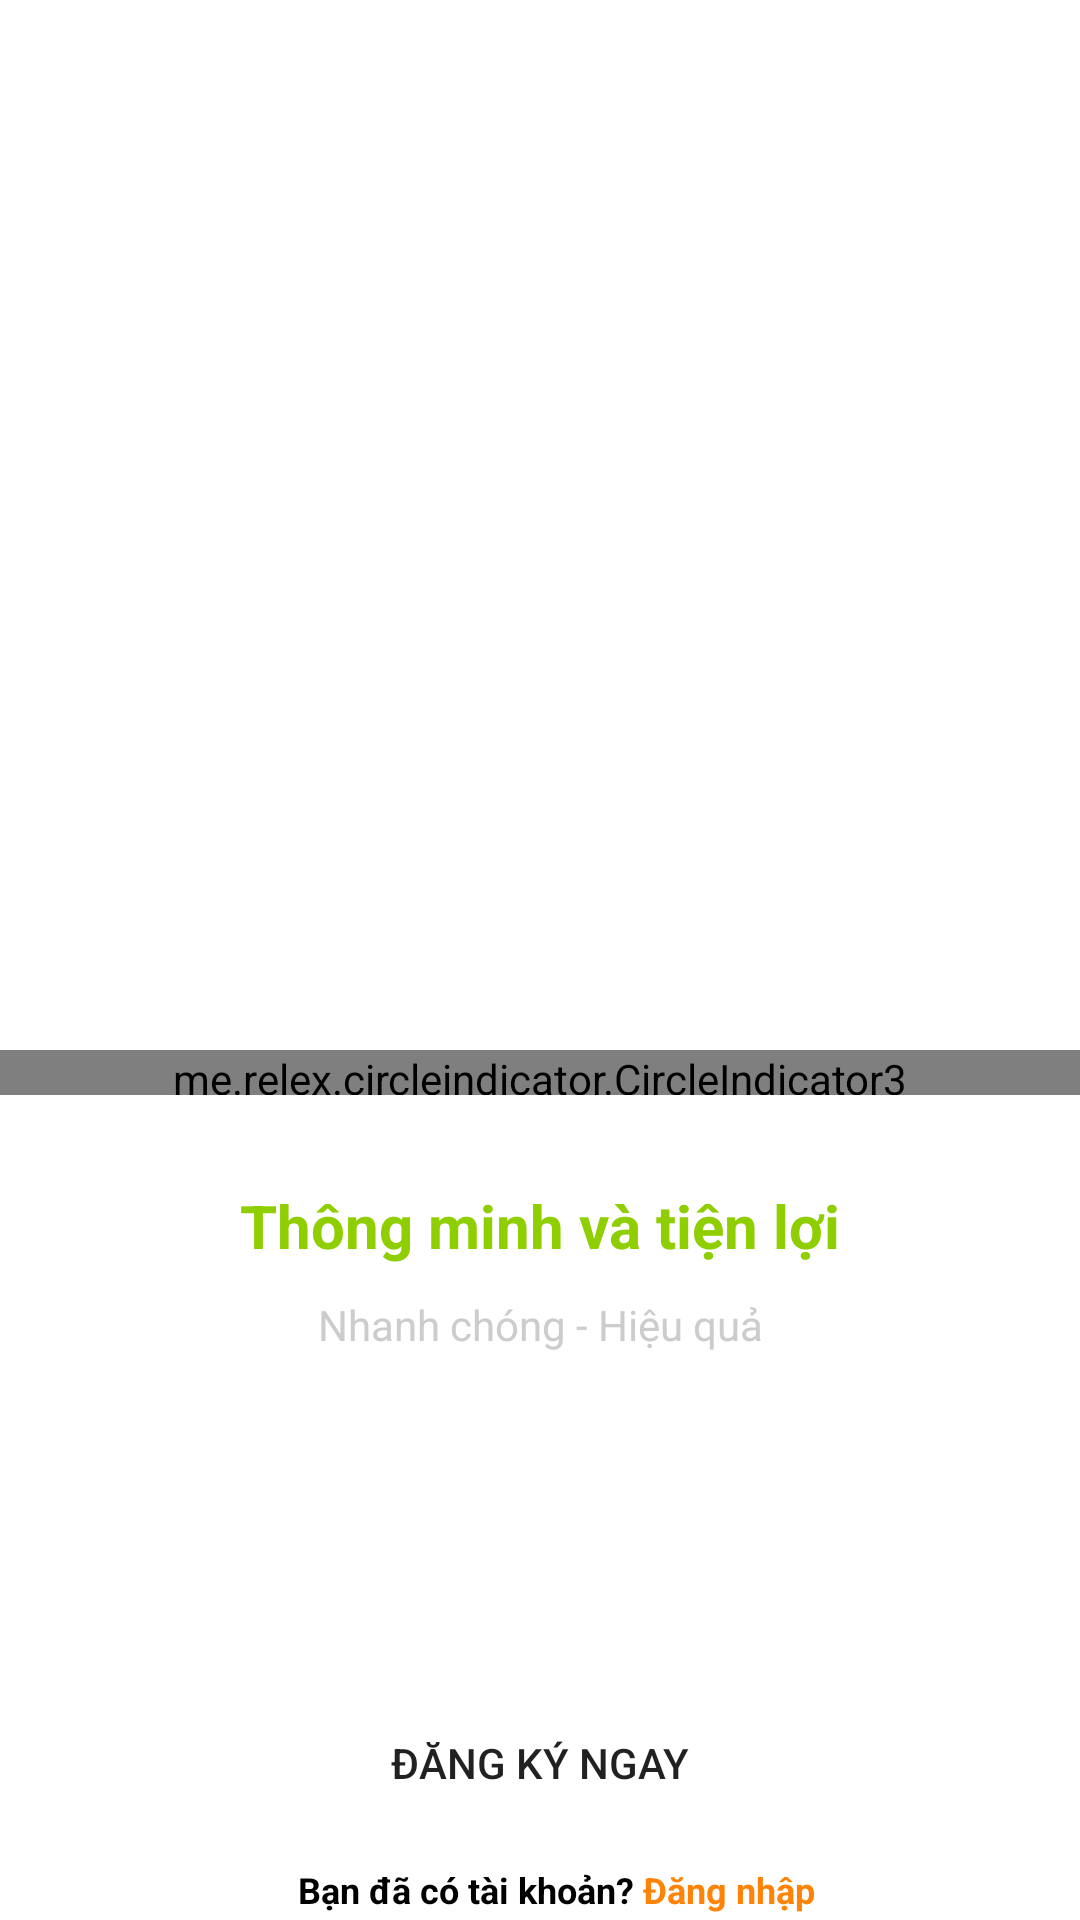

The Android layout XML behind this screen, and the referenced resources:
<!-- AndroidManifest.xml: application theme Theme.CollegeAdmissionsApplication -->
<!-- res/layout/activity_welcome.xml -->
<?xml version="1.0" encoding="utf-8"?>
<androidx.constraintlayout.widget.ConstraintLayout xmlns:android="http://schemas.android.com/apk/res/android"
    xmlns:app="http://schemas.android.com/apk/res-auto"
    xmlns:tools="http://schemas.android.com/tools"
    android:layout_width="match_parent"
    android:layout_height="match_parent"
    tools:context=".UI.FlashScreen.WelcomeActivity">

    <androidx.viewpager2.widget.ViewPager2
        android:id="@+id/view_pager2"
        android:layout_width="match_parent"
        android:layout_height="350dp"
        app:layout_constraintEnd_toEndOf="parent"
        app:layout_constraintStart_toStartOf="parent"
        app:layout_constraintTop_toTopOf="parent" />

    <me.relex.circleindicator.CircleIndicator3
        android:id="@+id/circleIndicator3"
        android:layout_width="match_parent"
        android:layout_height="15dp"
        app:ci_drawable="@drawable/bg_indicator3"
        app:layout_constraintEnd_toEndOf="parent"
        app:layout_constraintStart_toStartOf="parent"
        app:layout_constraintTop_toBottomOf="@+id/view_pager2" />

    <TextView
        android:id="@+id/title"
        android:layout_width="wrap_content"
        android:layout_height="wrap_content"
        android:text="Thông minh và tiện lợi"
        android:textColor="@color/light_green"
        android:textSize="20sp"
        android:textStyle="bold"
        android:layout_marginTop="30dp"
        app:layout_constraintEnd_toEndOf="parent"
        app:layout_constraintStart_toStartOf="parent"
        app:layout_constraintTop_toBottomOf="@+id/circleIndicator3" />

    <TextView
        android:id="@+id/subTitle"
        android:layout_width="wrap_content"
        android:layout_height="wrap_content"
        android:text="Nhanh chóng - Hiệu quả"
        android:textColor="@color/gray"
        android:textStyle="normal"
        android:textSize="14sp"
        android:layout_marginTop="10dp"
        app:layout_constraintEnd_toEndOf="parent"
        app:layout_constraintStart_toStartOf="parent"
        app:layout_constraintTop_toBottomOf="@+id/title" />

    <Button
        android:id="@+id/sign_now_btn"
        android:layout_width="match_parent"
        android:layout_height="wrap_content"
        android:layout_marginHorizontal="20dp"
        android:background="@drawable/radius_btn_design"
        android:text="ĐĂNG KÝ NGAY"
        app:layout_constraintBottom_toBottomOf="parent"
        app:layout_constraintEnd_toEndOf="parent"
        app:layout_constraintStart_toStartOf="parent"
        app:layout_constraintTop_toBottomOf="@+id/subTitle"
        app:layout_constraintVertical_bias=".8"/>

    <TextView
        android:id="@+id/sub_sign_in"
        android:layout_width="wrap_content"
        android:layout_height="wrap_content"
        android:text="Bạn đã có tài khoản?"
        android:textColor="@color/black"
        android:textSize="12sp"
        android:textStyle="bold"
        android:layout_marginTop="10dp"
        app:layout_constraintHorizontal_bias="0.4"
        app:layout_constraintEnd_toEndOf="parent"
        app:layout_constraintStart_toStartOf="parent"
        app:layout_constraintTop_toBottomOf="@+id/sign_now_btn" />

    <TextView
        android:id="@+id/sign_in_text"
        android:layout_width="wrap_content"
        android:layout_height="wrap_content"
        android:text="Đăng nhập"
        android:textColor="@color/main_color"
        android:textSize="12sp"
        android:textStyle="bold"
        android:layout_marginTop="10dp"
        android:layout_marginHorizontal="3dp"
        app:layout_constraintEnd_toEndOf="parent"
        app:layout_constraintStart_toEndOf="@+id/sub_sign_in"
        app:layout_constraintTop_toBottomOf="@+id/sign_now_btn"
        app:layout_constraintHorizontal_bias="0"/>

</androidx.constraintlayout.widget.ConstraintLayout>
<!-- resources referenced by this layout -->
<resources>
  <color name="black">#FF000000</color>
  <color name="gray">#CCCCCC</color>
  <color name="light_green">#8FCE00</color>
  <color name="main_color">#FF8306</color>
  <!-- drawable bg_indicator3 (drawable) -->
  <?xml version="1.0" encoding="utf-8"?>
  <shape xmlns:android="http://schemas.android.com/apk/res/android"
      android:shape="oval">
  
      <solid android:color="@color/main_color"/>
      <size android:width="40dp"
          android:height="40dp"/>
  </shape>
  <style name="Theme.CollegeAdmissionsApplication" parent="Theme.MaterialComponents.DayNight.NoActionBar">
          
          <item name="colorPrimary">@color/purple_500</item>
          <item name="colorPrimaryVariant">@color/purple_700</item>
          <item name="colorOnPrimary">@color/white</item>
          
          <item name="colorSecondary">@color/teal_200</item>
          <item name="colorSecondaryVariant">@color/teal_700</item>
          <item name="colorOnSecondary">@color/black</item>
          
          <item name="android:statusBarColor" tools:targetApi="l">?attr/colorPrimaryVariant</item>
          
          <item name="android:windowTranslucentStatus">true</item>
          <item name="pinViewStyle">@style/PinWidget.PinView</item>
      </style>
  <color name="purple_500">#FF8306</color>
  <color name="purple_700">#FF3700B3</color>
  <color name="white">#FFFFFFFF</color>
  <color name="teal_200">#FF03DAC5</color>
  <color name="teal_700">#FF018786</color>
</resources>
